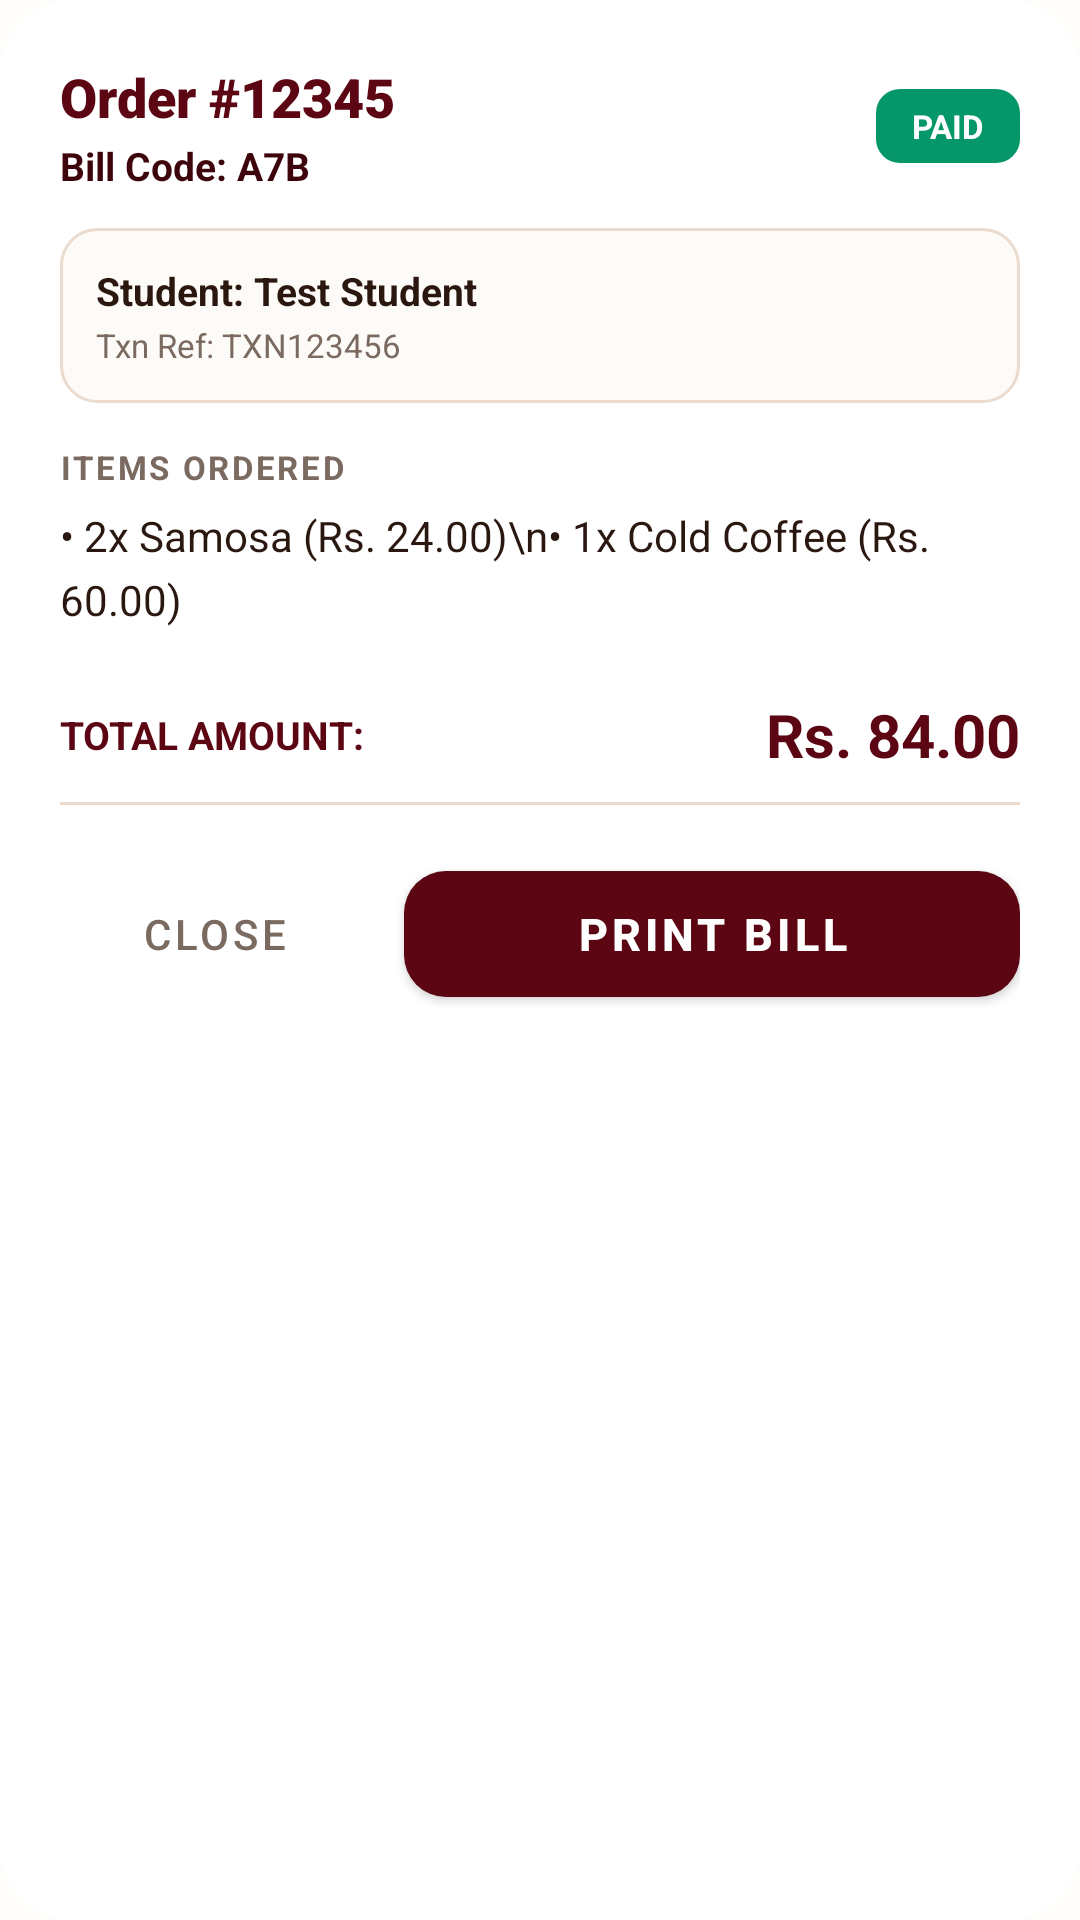

Write the Android layout XML for this screen, with the resource values it uses.
<!-- AndroidManifest.xml: application theme Theme.NestyPOS -->
<!-- res/layout/dialog_order_details.xml -->
<?xml version="1.0" encoding="utf-8"?>
<LinearLayout xmlns:android="http://schemas.android.com/apk/res/android"
    xmlns:app="http://schemas.android.com/apk/res-auto"
    android:layout_width="match_parent"
    android:layout_height="wrap_content"
    android:minWidth="320dp"
    android:orientation="vertical"
    android:background="@drawable/bg_dialog_rounded"
    android:padding="20dp">

    
    <LinearLayout
        android:layout_width="match_parent"
        android:layout_height="wrap_content"
        android:orientation="horizontal"
        android:gravity="center_vertical"
        android:layout_marginBottom="12dp">

        <LinearLayout
            android:layout_width="0dp"
            android:layout_height="wrap_content"
            android:layout_weight="1"
            android:orientation="vertical">

            <TextView
                android:id="@+id/tvDialogOrderId"
                android:layout_width="wrap_content"
                android:layout_height="wrap_content"
                android:text="Order #12345"
                android:textColor="@color/nesty_burgundy"
                android:textSize="18sp"
                android:textStyle="bold"
                android:fontFamily="sans-serif-black" />

            <TextView
                android:id="@+id/tvDialogBillCode"
                android:layout_width="wrap_content"
                android:layout_height="wrap_content"
                android:text="Bill Code: A7B"
                android:textColor="@color/nesty_burgundy_dark"
                android:textSize="13sp"
                android:textStyle="bold"
                android:layout_marginTop="2dp" />
        </LinearLayout>

        <TextView
            android:id="@+id/tvDialogPaymentBadge"
            android:layout_width="wrap_content"
            android:layout_height="wrap_content"
            android:text="PAID"
            android:textColor="@color/white"
            android:textStyle="bold"
            android:textSize="11sp"
            android:background="@drawable/bg_badge_paid"
            android:paddingStart="12dp"
            android:paddingEnd="12dp"
            android:paddingTop="5dp"
            android:paddingBottom="5dp" />
    </LinearLayout>

    
    <LinearLayout
        android:layout_width="match_parent"
        android:layout_height="wrap_content"
        android:orientation="vertical"
        android:background="@drawable/bg_card_cream"
        android:padding="12dp"
        android:layout_marginBottom="14dp">

        <TextView
            android:id="@+id/tvDialogStudentName"
            android:layout_width="wrap_content"
            android:layout_height="wrap_content"
            android:text="Student: Test Student"
            android:textColor="@color/nesty_text_primary"
            android:textSize="13sp"
            android:textStyle="bold" />

        <TextView
            android:id="@+id/tvDialogTxnId"
            android:layout_width="wrap_content"
            android:layout_height="wrap_content"
            android:text="Txn Ref: TXN123456"
            android:textColor="@color/nesty_text_secondary"
            android:textSize="11sp"
            android:layout_marginTop="2dp" />
    </LinearLayout>

    
    <TextView
        android:layout_width="wrap_content"
        android:layout_height="wrap_content"
        android:text="ITEMS ORDERED"
        android:textColor="@color/nesty_text_secondary"
        android:textSize="11sp"
        android:textStyle="bold"
        android:letterSpacing="0.08"
        android:layout_marginBottom="6dp" />

    
    <ScrollView
        android:layout_width="match_parent"
        android:layout_height="wrap_content"
        android:maxHeight="160dp"
        android:layout_marginBottom="12dp">

        <TextView
            android:id="@+id/tvDialogItems"
            android:layout_width="match_parent"
            android:layout_height="wrap_content"
            android:text="• 2x Samosa (Rs. 24.00)\n• 1x Cold Coffee (Rs. 60.00)"
            android:textColor="@color/nesty_text_primary"
            android:textSize="14sp"
            android:lineSpacingExtra="5dp" />
    </ScrollView>

    
    <LinearLayout
        android:layout_width="match_parent"
        android:layout_height="wrap_content"
        android:orientation="horizontal"
        android:gravity="center_vertical"
        android:paddingTop="10dp"
        android:paddingBottom="10dp"
        android:layout_marginBottom="16dp"
        android:background="@drawable/bg_divider_top">

        <TextView
            android:layout_width="0dp"
            android:layout_height="wrap_content"
            android:layout_weight="1"
            android:text="TOTAL AMOUNT:"
            android:textColor="@color/nesty_burgundy"
            android:textSize="13sp"
            android:textStyle="bold" />

        <TextView
            android:id="@+id/tvDialogTotalAmount"
            android:layout_width="wrap_content"
            android:layout_height="wrap_content"
            android:text="Rs. 84.00"
            android:textColor="@color/nesty_burgundy"
            android:textSize="20sp"
            android:textStyle="bold" />
    </LinearLayout>

    
    <LinearLayout
        android:layout_width="match_parent"
        android:layout_height="wrap_content"
        android:orientation="horizontal"
        android:gravity="center_vertical">

        <com.google.android.material.button.MaterialButton
            android:id="@+id/btnDialogCancel"
            style="@style/Widget.MaterialComponents.Button.TextButton"
            android:layout_width="0dp"
            android:layout_height="52dp"
            android:layout_weight="1"
            android:text="Close"
            android:textColor="@color/nesty_text_secondary"
            android:textSize="14sp"
            android:layout_marginEnd="8dp" />

        <com.google.android.material.button.MaterialButton
            android:id="@+id/btnDialogPrint"
            android:layout_width="0dp"
            android:layout_height="54dp"
            android:layout_weight="2"
            android:text="PRINT BILL"
            android:textColor="@color/white"
            android:textSize="15sp"
            android:textStyle="bold"
            app:backgroundTint="@color/nesty_burgundy"
            app:cornerRadius="14dp"
            android:layout_marginStart="4dp" />
    </LinearLayout>

</LinearLayout>
<!-- resources referenced by this layout -->
<resources>
  <color name="nesty_burgundy">#5B0612</color>
  <color name="nesty_burgundy_dark">#3D040C</color>
  <color name="nesty_text_primary">#2A1810</color>
  <color name="nesty_text_secondary">#7A6A60</color>
  <color name="white">#FFFFFF</color>
  <!-- drawable bg_badge_paid (drawable) -->
  <?xml version="1.0" encoding="utf-8"?>
  <shape xmlns:android="http://schemas.android.com/apk/res/android"
      android:shape="rectangle">
      <solid android:color="@color/nesty_success" />
      <corners android:radius="8dp" />
  </shape>
  <!-- drawable bg_card_cream (drawable) -->
  <?xml version="1.0" encoding="utf-8"?>
  <shape xmlns:android="http://schemas.android.com/apk/res/android"
      android:shape="rectangle">
      <solid android:color="@color/nesty_cream_surface" />
      <stroke android:width="1dp" android:color="@color/nesty_cream_border" />
      <corners android:radius="12dp" />
  </shape>
  <!-- drawable bg_dialog_rounded (drawable) -->
  <?xml version="1.0" encoding="utf-8"?>
  <shape xmlns:android="http://schemas.android.com/apk/res/android"
      android:shape="rectangle">
      <solid android:color="@color/white" />
      <corners android:radius="24dp" />
  </shape>
  <!-- drawable bg_divider_top (drawable) -->
  <?xml version="1.0" encoding="utf-8"?>
  <layer-list xmlns:android="http://schemas.android.com/apk/res/android">
      <item>
          <shape android:shape="rectangle">
              <solid android:color="@android:color/transparent" />
          </shape>
      </item>
      <item android:top="-2dp" android:left="-2dp" android:right="-2dp">
          <shape android:shape="rectangle">
              <stroke android:width="1dp" android:color="@color/nesty_cream_border" />
          </shape>
      </item>
  </layer-list>
  <style name="Theme.NestyPOS" parent="Theme.MaterialComponents.Light.NoActionBar">
          <item name="colorPrimary">@color/nesty_burgundy</item>
          <item name="colorPrimaryVariant">@color/nesty_burgundy_dark</item>
          <item name="colorOnPrimary">@color/white</item>
          <item name="colorSecondary">@color/nesty_gold</item>
          <item name="colorSecondaryVariant">@color/nesty_gold</item>
          <item name="colorOnSecondary">@color/nesty_burgundy_dark</item>
  
          
          <item name="android:textColor">@color/nesty_text_primary</item>
          <item name="android:textColorPrimary">@color/nesty_text_primary</item>
          <item name="android:textColorSecondary">@color/nesty_text_secondary</item>
          <item name="android:textColorHint">@color/nesty_text_secondary</item>
          <item name="editTextColor">@color/nesty_text_primary</item>
  
          <item name="android:statusBarColor">@color/nesty_burgundy_dark</item>
          <item name="android:windowBackground">@color/nesty_cream</item>
      </style>
  <color name="nesty_success">#059669</color>
  <color name="nesty_cream_surface">#FDFBF7</color>
  <color name="nesty_cream_border">#EADBCE</color>
  <color name="nesty_gold">#D4AF37</color>
  <color name="nesty_cream">#FFFDF9</color>
</resources>
